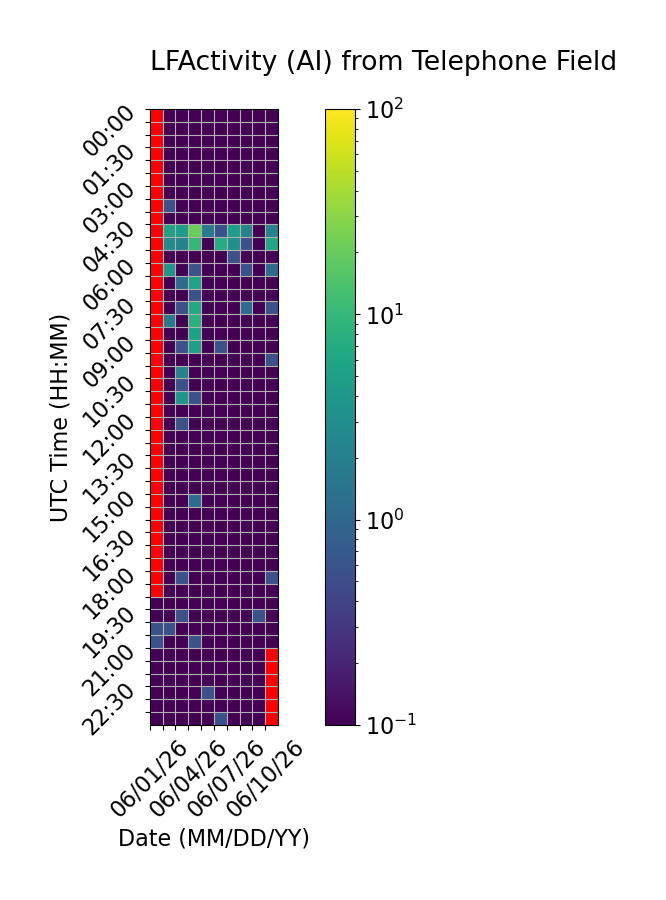

Source data for this figure (header and first rows):
Time (UTC), 06/01/26, 06/02/26, 06/03/26, 06/04/26, 06/05/26, 06/06/26, 06/07/26, 06/08/26, 06/09/26, 06/10/26
00:00, , 0.0, 0.0, 0.0, 0.0, 0.0, 0.0, 0.0, 0.0, 0.0
00:30, , 0.0, 0.0, 0.0, 0.0, 0.0, 0.0, 0.0, 0.0, 0.0
01:00, , 0.0, 0.0, 0.0, 0.0, 0.0, 0.0, 0.0, 0.0, 0.0
01:30, , 0.0, 0.0, 0.0, 0.0, 0.0, 0.0, 0.0, 0.0, 0.0
02:00, , 0.0, 0.0, 0.0, 0.0, 0.0, 0.0, 0.0, 0.0, 0.0
02:30, , 0.0, 0.0, 0.0, 0.0, 0.0, 0.0, 0.0, 0.0, 0.0
03:00, , 0.0, 0.0, 0.0, 0.0, 0.0, 0.0, 0.0, 0.0, 0.0
03:30, , 0.5556, 0.0, 0.0, 0.0, 0.0, 0.0, 0.0, 0.0, 0.0
04:00, , 0.0, 0.0, 0.0, 0.0, 0.0, 0.0, 0.0, 0.0, 0.0
04:30, , 5.556, 4.444, 21.11, 1.667, 0.5556, 5.0, 2.222, 0.0, 2.222
05:00, , 2.778, 2.222, 10.0, 0.0, 7.222, 3.333, 0.5556, 0.0, 6.111
05:30, , 0.0, 0.0, 0.0, 0.0, 0.0, 0.5556, 0.0, 0.0, 0.0
06:00, , 3.889, 0.0, 0.5556, 0.0, 0.0, 0.0, 0.5556, 0.0, 1.111
06:30, , 0.0, 1.111, 5.556, 0.0, 0.0, 0.0, 0.0, 0.0, 0.0
07:00, , 0.0, 0.0, 0.5556, 0.0, 0.0, 0.0, 0.0, 0.0, 0.0
07:30, , 0.0, 0.5556, 6.667, 0.0, 0.0, 0.0, 1.111, 0.0, 0.5556
08:00, , 1.667, 0.0, 8.333, 0.0, 0.0, 0.0, 0.0, 0.0, 0.0
08:30, , 0.0, 0.0, 5.556, 0.0, 0.0, 0.0, 0.0, 0.0, 0.0
09:00, , 0.0, 0.5556, 5.0, 0.0, 0.5556, 0.0, 0.0, 0.0, 0.0
09:30, , 0.0, 0.0, 0.0, 0.0, 0.0, 0.0, 0.0, 0.0, 0.5556
10:00, , 0.0, 2.222, 0.0, 0.0, 0.0, 0.0, 0.0, 0.0, 0.0
10:30, , 0.0, 0.5556, 0.0, 0.0, 0.0, 0.0, 0.0, 0.0, 0.0
11:00, , 0.0, 3.889, 0.5556, 0.0, 0.0, 0.0, 0.0, 0.0, 0.0
11:30, , 0.0, 0.0, 0.0, 0.0, 0.0, 0.0, 0.0, 0.0, 0.0
12:00, , 0.0, 0.5556, 0.0, 0.0, 0.0, 0.0, 0.0, 0.0, 0.0
12:30, , 0.0, 0.0, 0.0, 0.0, 0.0, 0.0, 0.0, 0.0, 0.0
13:00, , 0.0, 0.0, 0.0, 0.0, 0.0, 0.0, 0.0, 0.0, 0.0
13:30, , 0.0, 0.0, 0.0, 0.0, 0.0, 0.0, 0.0, 0.0, 0.0
14:00, , 0.0, 0.0, 0.0, 0.0, 0.0, 0.0, 0.0, 0.0, 0.0
14:30, , 0.0, 0.0, 0.0, 0.0, 0.0, 0.0, 0.0, 0.0, 0.0
15:00, , 0.0, 0.0, 1.111, 0.0, 0.0, 0.0, 0.0, 0.0, 0.0
15:30, , 0.0, 0.0, 0.0, 0.0, 0.0, 0.0, 0.0, 0.0, 0.0
16:00, , 0.0, 0.0, 0.0, 0.0, 0.0, 0.0, 0.0, 0.0, 0.0
16:30, , 0.0, 0.0, 0.0, 0.0, 0.0, 0.0, 0.0, 0.0, 0.0
17:00, , 0.0, 0.0, 0.0, 0.0, 0.0, 0.0, 0.0, 0.0, 0.0
17:30, , 0.0, 0.0, 0.0, 0.0, 0.0, 0.0, 0.0, 0.0, 0.0
18:00, , 0.0, 0.5556, 0.0, 0.0, 0.0, 0.0, 0.0, 0.0, 0.5556
18:30, , 0.0, 0.0, 0.0, 0.0, 0.0, 0.0, 0.0, 0.0, 0.0
19:00, 0.0, 0.0, 0.0, 0.0, 0.0, 0.0, 0.0, 0.0, 0.0, 0.0
19:30, 0.0, 0.0, 0.5556, 0.0, 0.0, 0.0, 0.0, 0.0, 0.5556, 0.0
20:00, 0.5556, 0.5556, 0.0, 0.0, 0.0, 0.0, 0.0, 0.0, 0.0, 0.0
20:30, 0.5556, 0.0, 0.0, 0.5556, 0.0, 0.0, 0.0, 0.0, 0.0, 0.0
21:00, 0.0, 0.0, 0.0, 0.0, 0.0, 0.0, 0.0, 0.0, 0.0, 
21:30, 0.0, 0.0, 0.0, 0.0, 0.0, 0.0, 0.0, 0.0, 0.0, 
22:00, 0.0, 0.0, 0.0, 0.0, 0.0, 0.0, 0.0, 0.0, 0.0, 
22:30, 0.0, 0.0, 0.0, 0.0, 0.5556, 0.0, 0.0, 0.0, 0.0, 
23:00, 0.0, 0.0, 0.0, 0.0, 0.0, 0.0, 0.0, 0.0, 0.0, 
23:30, 0.0, 0.0, 0.0, 0.0, 0.0, 0.5556, 0.0, 0.0, 0.0, 
